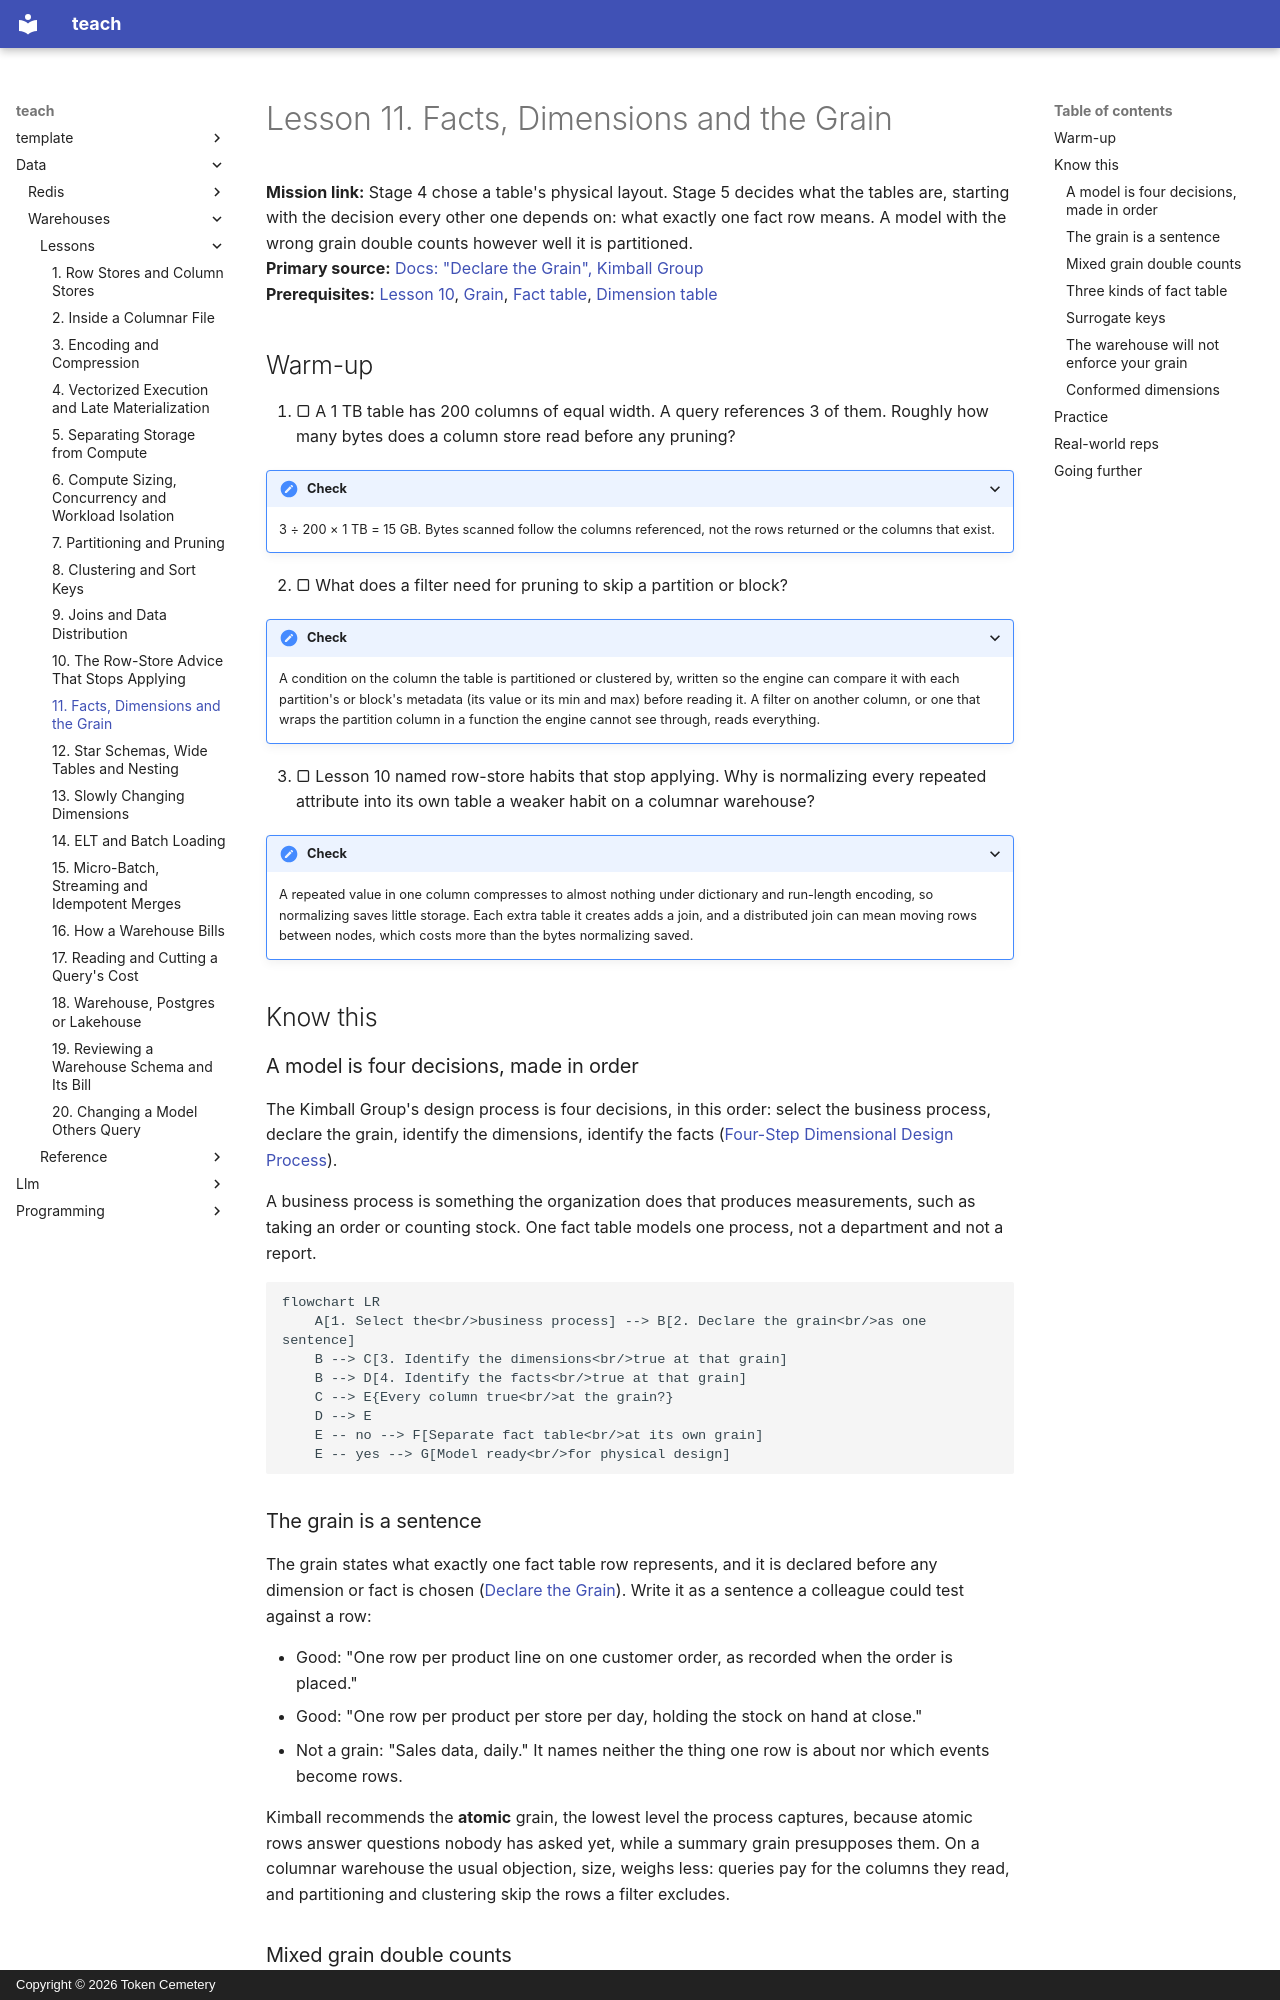

repository: TokenCemetery/teach · page: data/warehouses/lessons/0011-facts-dimensions-and-the-grain/index.html · generator: mkdocs · copyright: Copyright © 2026 Token Cemetery

---
title: 11. Facts, Dimensions and the Grain
description: How to declare what one row of a fact table means before choosing a single column
type: lesson
---

# Lesson 11. Facts, Dimensions and the Grain

**Mission link:** Stage 4 chose a table's physical layout. Stage 5 decides what the tables are, starting with the decision every other one depends on: what exactly one fact row means. A model with the wrong grain double counts however well it is partitioned.
**Primary source:** [Docs: "Declare the Grain", Kimball Group](https://www.kimballgroup.com/data-warehouse-business-intelligence-resources/kimball-techniques/dimensional-modeling-techniques/grain/)
**Prerequisites:** [Lesson 10](0010-the-row-store-advice-that-stops-applying.md), [Grain](../GLOSSARY.md), [Fact table](../GLOSSARY.md), [Dimension table](../GLOSSARY.md)

## Warm-up

1. ▢ A 1 TB table has 200 columns of equal width. A query references 3 of them. Roughly how many bytes does a column store read before any pruning?

<details markdown="1"><summary>Check</summary>

3 ÷ 200 × 1 TB = 15 GB. Bytes scanned follow the columns referenced, not the rows returned or the columns that exist.

</details>

2. ▢ What does a filter need for pruning to skip a partition or block?

<details markdown="1"><summary>Check</summary>

A condition on the column the table is partitioned or clustered by, written so the engine can compare it with each partition's or block's metadata (its value or its min and max) before reading it. A filter on another column, or one that wraps the partition column in a function the engine cannot see through, reads everything.

</details>

3. ▢ Lesson 10 named row-store habits that stop applying. Why is normalizing every repeated attribute into its own table a weaker habit on a columnar warehouse?

<details markdown="1"><summary>Check</summary>

A repeated value in one column compresses to almost nothing under dictionary and run-length encoding, so normalizing saves little storage. Each extra table it creates adds a join, and a distributed join can mean moving rows between nodes, which costs more than the bytes normalizing saved.

</details>

## Know this

### A model is four decisions, made in order

The Kimball Group's design process is four decisions, in this order: select the business process, declare the grain, identify the dimensions, identify the facts ([Four-Step Dimensional Design Process](https://www.kimballgroup.com/data-warehouse-business-intelligence-resources/kimball-techniques/dimensional-modeling-techniques/four-4-step-design-process/)).

A business process is something the organization does that produces measurements, such as taking an order or counting stock. One fact table models one process, not a department and not a report.

```mermaid
flowchart LR
    A[1. Select the<br/>business process] --> B[2. Declare the grain<br/>as one sentence]
    B --> C[3. Identify the dimensions<br/>true at that grain]
    B --> D[4. Identify the facts<br/>true at that grain]
    C --> E{Every column true<br/>at the grain?}
    D --> E
    E -- no --> F[Separate fact table<br/>at its own grain]
    E -- yes --> G[Model ready<br/>for physical design]
```

### The grain is a sentence

The grain states what exactly one fact table row represents, and it is declared before any dimension or fact is chosen ([Declare the Grain](https://www.kimballgroup.com/data-warehouse-business-intelligence-resources/kimball-techniques/dimensional-modeling-techniques/grain/)). Write it as a sentence a colleague could test against a row:

- Good: "One row per product line on one customer order, as recorded when the order is placed."
- Good: "One row per product per store per day, holding the stock on hand at close."
- Not a grain: "Sales data, daily." It names neither the thing one row is about nor which events become rows.

Kimball recommends the **atomic** grain, the lowest level the process captures, because atomic rows answer questions nobody has asked yet, while a summary grain presupposes them. On a columnar warehouse the usual objection, size, weighs less: queries pay for the columns they read, and partitioning and clustering skip the rows a filter excludes.
